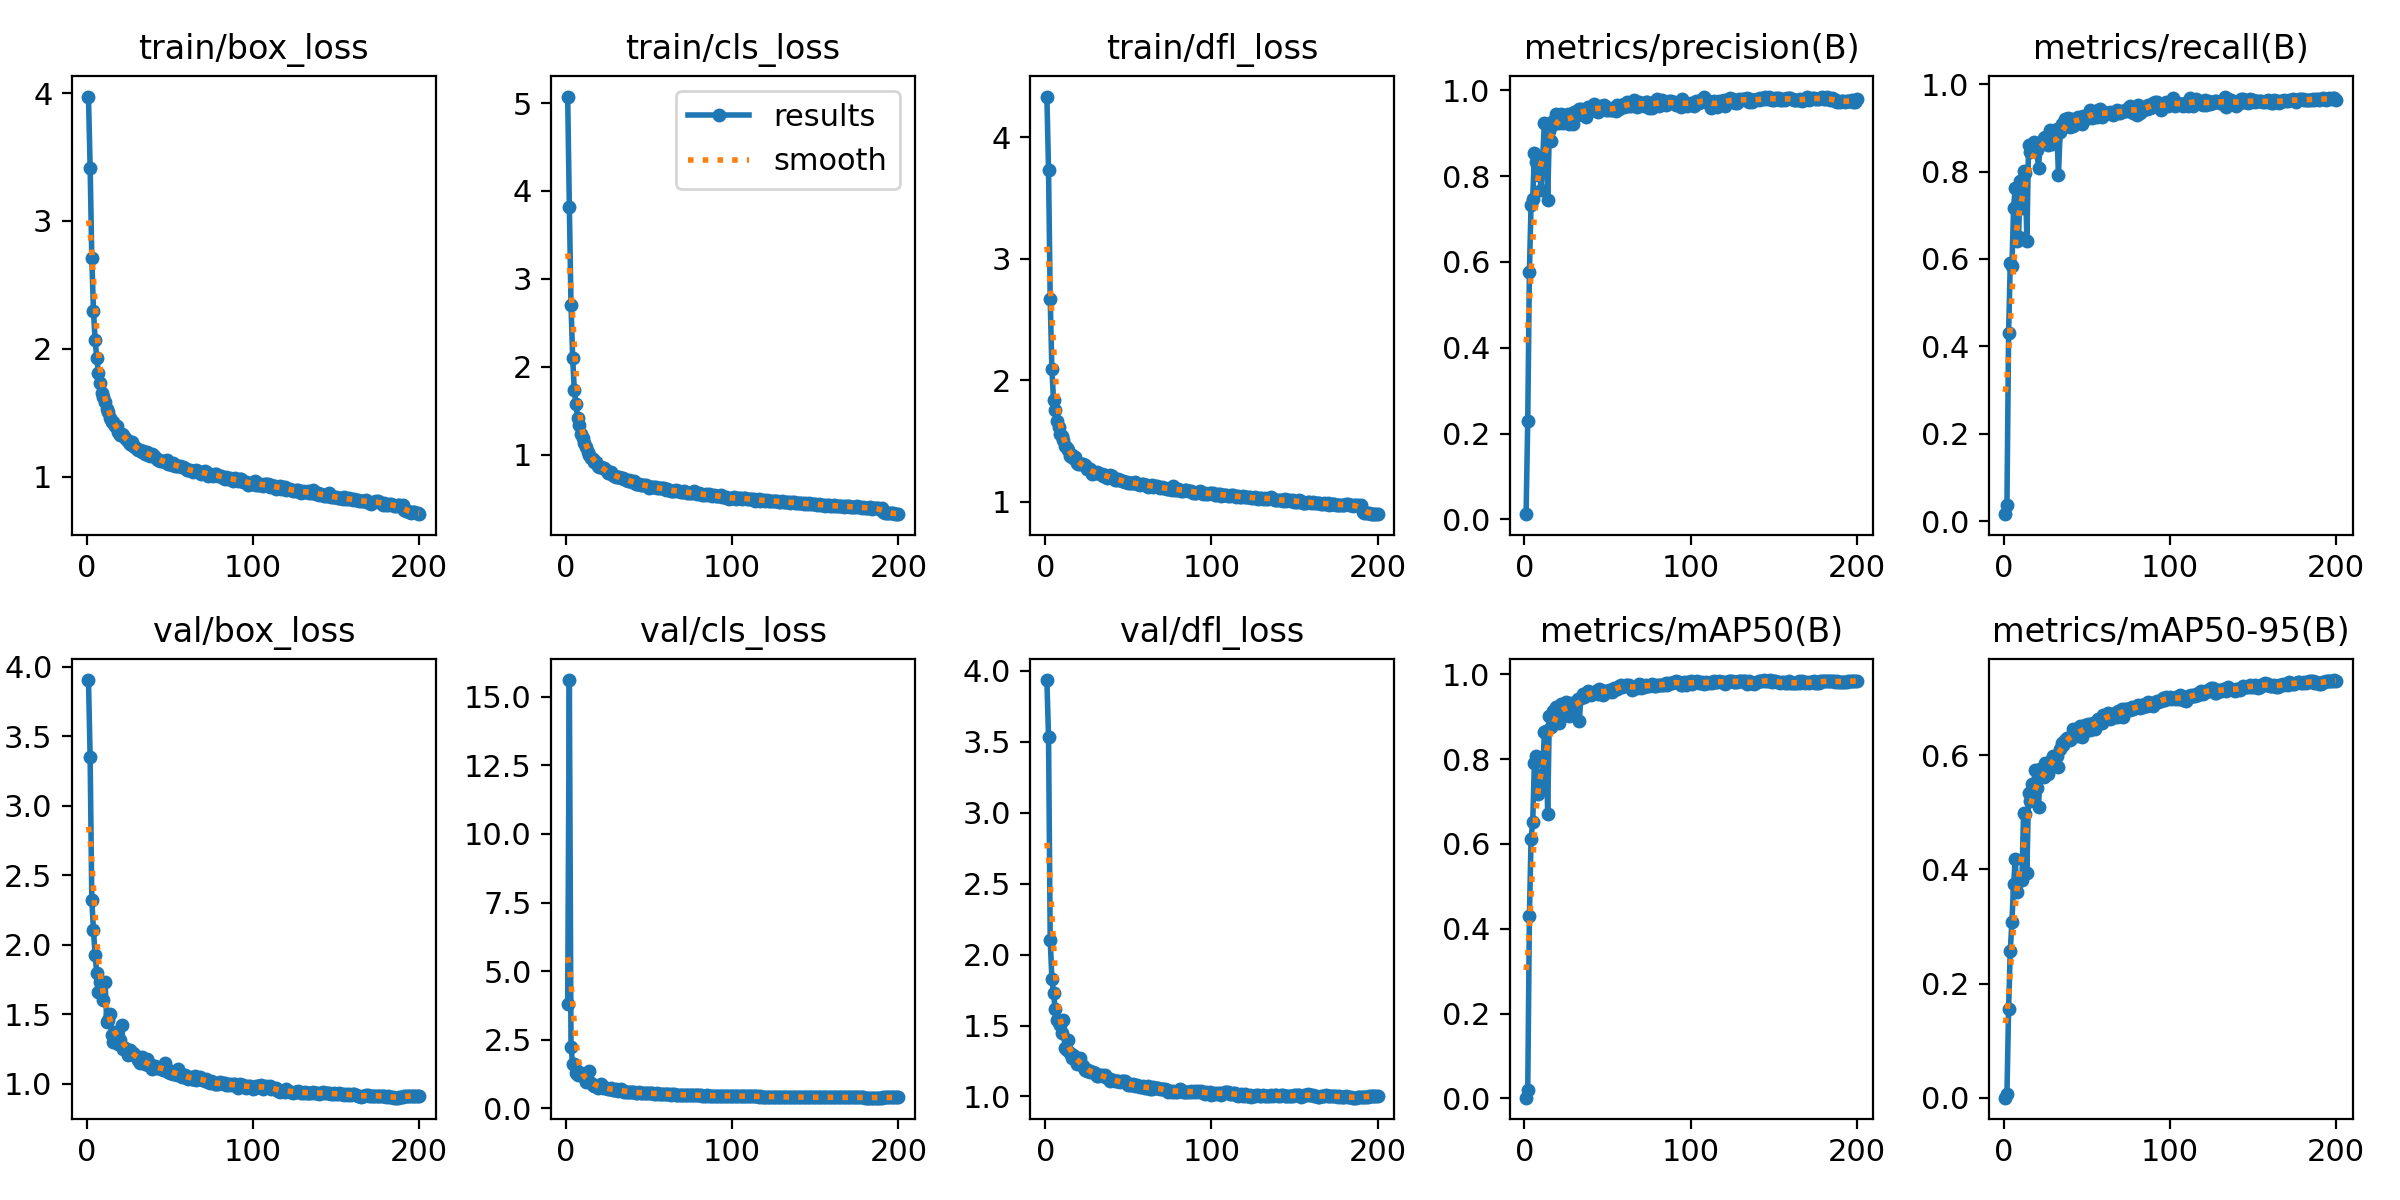

Values plotted in this chart, from the file beside it:
epoch, time, train/box_loss, train/cls_loss, train/dfl_loss, metrics/precision(B), metrics/recall(B), metrics/mAP50(B), metrics/mAP50-95(B), val/box_loss, val/cls_loss, val/dfl_loss, lr/pg0, lr/pg1, lr/pg2
1, 65.66, 3.974, 5.074, 4.336, 0.01207, 0.01571, 0.00167, 0.00052, 3.904, 3.783, 3.936, 0.07008, 0.003324, 0.003324
2, 128, 3.418, 3.823, 3.73, 0.2303, 0.03665, 0.01885, 0.00623, 3.347, 15.61, 3.532, 0.04005, 0.006625, 0.006625
3, 189.7, 2.714, 2.707, 2.668, 0.5774, 0.4306, 0.4296, 0.156, 2.324, 2.222, 2.106, 0.009981, 0.009892, 0.009892
4, 252.6, 2.297, 2.097, 2.097, 0.7336, 0.5916, 0.6126, 0.2581, 2.104, 1.6, 1.832, 0.009851, 0.009851, 0.009851
5, 315, 2.068, 1.732, 1.836, 0.7467, 0.5843, 0.6518, 0.3085, 1.925, 1.615, 1.729, 0.009802, 0.009802, 0.009802
6, 376.6, 1.925, 1.572, 1.757, 0.8531, 0.7173, 0.7917, 0.3748, 1.794, 1.297, 1.613, 0.009753, 0.009753, 0.009753
7, 438.3, 1.812, 1.416, 1.662, 0.8331, 0.7634, 0.8071, 0.4175, 1.661, 1.199, 1.54, 0.009703, 0.009703, 0.009703
8, 500.7, 1.731, 1.342, 1.617, 0.8028, 0.6408, 0.7169, 0.3605, 1.732, 1.32, 1.528, 0.009654, 0.009654, 0.009654
9, 563, 1.657, 1.237, 1.555, 0.8339, 0.6503, 0.7522, 0.3792, 1.724, 1.203, 1.503, 0.009604, 0.009604, 0.009604
10, 624.9, 1.619, 1.192, 1.541, 0.7684, 0.7781, 0.7285, 0.3836, 1.6, 1.173, 1.447, 0.009555, 0.009555, 0.009555
11, 686.9, 1.58, 1.134, 1.512, 0.8434, 0.7161, 0.7641, 0.3814, 1.731, 1.185, 1.539, 0.009505, 0.009505, 0.009505
12, 749.1, 1.531, 1.086, 1.463, 0.9239, 0.8004, 0.863, 0.4985, 1.447, 0.959, 1.343, 0.009456, 0.009456, 0.009456
13, 812.2, 1.507, 1.032, 1.44, 0.9216, 0.7969, 0.8659, 0.4964, 1.461, 0.9931, 1.328, 0.009406, 0.009406, 0.009406
14, 874.6, 1.461, 0.9964, 1.424, 0.7446, 0.6419, 0.6711, 0.3934, 1.499, 1.356, 1.398, 0.009357, 0.009357, 0.009357
15, 937.4, 1.423, 0.9613, 1.379, 0.9052, 0.8604, 0.9018, 0.5339, 1.353, 0.9051, 1.306, 0.009307, 0.009307, 0.009307
16, 1000, 1.425, 0.9501, 1.389, 0.8829, 0.845, 0.8748, 0.5195, 1.3, 0.8346, 1.272, 0.009258, 0.009258, 0.009258
17, 1063, 1.395, 0.9194, 1.363, 0.9281, 0.8519, 0.9132, 0.5492, 1.373, 0.8194, 1.293, 0.009208, 0.009208, 0.009208
18, 1125, 1.393, 0.9171, 1.366, 0.9215, 0.8681, 0.9129, 0.5466, 1.369, 0.7996, 1.28, 0.009158, 0.009158, 0.009158
19, 1187, 1.349, 0.8737, 1.32, 0.9456, 0.8555, 0.9216, 0.5746, 1.284, 0.7373, 1.232, 0.009109, 0.009109, 0.009109
20, 1249, 1.327, 0.8626, 1.312, 0.9414, 0.8503, 0.9095, 0.5424, 1.314, 0.7759, 1.24, 0.009059, 0.009059, 0.009059
21, 1311, 1.329, 0.8533, 1.309, 0.9241, 0.8084, 0.8845, 0.5085, 1.424, 0.8688, 1.273, 0.00901, 0.00901, 0.00901
22, 1372, 1.327, 0.843, 1.309, 0.9438, 0.8607, 0.9299, 0.575, 1.252, 0.7401, 1.219, 0.00896, 0.00896, 0.00896
23, 1434, 1.303, 0.8432, 1.311, 0.9243, 0.867, 0.9114, 0.5679, 1.259, 0.7588, 1.218, 0.008911, 0.008911, 0.008911
24, 1496, 1.284, 0.8197, 1.3, 0.9341, 0.8758, 0.9221, 0.5614, 1.239, 0.7225, 1.189, 0.008861, 0.008861, 0.008861
25, 1558, 1.281, 0.7882, 1.273, 0.9344, 0.8798, 0.9333, 0.5866, 1.205, 0.6889, 1.181, 0.008812, 0.008812, 0.008812
26, 1619, 1.256, 0.7892, 1.27, 0.9443, 0.8693, 0.9253, 0.5715, 1.241, 0.6958, 1.184, 0.008762, 0.008762, 0.008762
27, 1680, 1.267, 0.8006, 1.271, 0.9213, 0.8597, 0.9018, 0.5674, 1.225, 0.7195, 1.175, 0.008713, 0.008713, 0.008713
28, 1742, 1.239, 0.7629, 1.232, 0.9314, 0.8961, 0.9311, 0.5847, 1.224, 0.6734, 1.172, 0.008663, 0.008663, 0.008663
29, 1803, 1.228, 0.7582, 1.237, 0.9206, 0.8622, 0.9206, 0.5934, 1.209, 0.6793, 1.17, 0.008614, 0.008614, 0.008614
30, 1865, 1.216, 0.7497, 1.234, 0.9499, 0.866, 0.9324, 0.5979, 1.193, 0.6857, 1.164, 0.008564, 0.008564, 0.008564
31, 1927, 1.207, 0.7455, 1.243, 0.9498, 0.8743, 0.9329, 0.5981, 1.173, 0.6413, 1.145, 0.008515, 0.008515, 0.008515
32, 1989, 1.206, 0.7432, 1.238, 0.9419, 0.8984, 0.9404, 0.5981, 1.153, 0.6477, 1.145, 0.008466, 0.008466, 0.008466
33, 2050, 1.194, 0.7346, 1.232, 0.9558, 0.7922, 0.8898, 0.5793, 1.192, 0.717, 1.151, 0.008416, 0.008416, 0.008416
34, 2112, 1.196, 0.7281, 1.226, 0.9561, 0.8903, 0.9442, 0.6102, 1.155, 0.6212, 1.15, 0.008367, 0.008367, 0.008367
35, 2174, 1.178, 0.7236, 1.212, 0.9496, 0.9081, 0.9536, 0.621, 1.139, 0.5948, 1.143, 0.008317, 0.008317, 0.008317
36, 2236, 1.192, 0.7082, 1.22, 0.9453, 0.905, 0.9455, 0.6181, 1.177, 0.6057, 1.153, 0.008268, 0.008268, 0.008268
37, 2297, 1.165, 0.7044, 1.2, 0.9381, 0.9205, 0.9523, 0.6266, 1.139, 0.6077, 1.132, 0.008218, 0.008218, 0.008218
38, 2359, 1.16, 0.7166, 1.203, 0.9611, 0.9131, 0.9606, 0.6302, 1.143, 0.5843, 1.133, 0.008169, 0.008169, 0.008169
39, 2421, 1.178, 0.7028, 1.219, 0.9587, 0.9236, 0.9567, 0.6305, 1.109, 0.588, 1.109, 0.008119, 0.008119, 0.008119
40, 2483, 1.171, 0.6854, 1.21, 0.9599, 0.9016, 0.9519, 0.6274, 1.124, 0.5822, 1.12, 0.00807, 0.00807, 0.00807
41, 2545, 1.152, 0.696, 1.196, 0.9555, 0.921, 0.9546, 0.632, 1.125, 0.5774, 1.116, 0.00802, 0.00802, 0.00802
42, 2607, 1.137, 0.666, 1.184, 0.9677, 0.9037, 0.9566, 0.6462, 1.111, 0.5726, 1.107, 0.007971, 0.007971, 0.007971
43, 2669, 1.132, 0.6655, 1.182, 0.9513, 0.92, 0.9592, 0.6381, 1.113, 0.5674, 1.112, 0.007921, 0.007921, 0.007921
44, 2732, 1.124, 0.6701, 1.187, 0.9487, 0.9183, 0.9537, 0.633, 1.114, 0.5741, 1.107, 0.007872, 0.007872, 0.007872
45, 2793, 1.12, 0.6535, 1.183, 0.9599, 0.9246, 0.9649, 0.6366, 1.107, 0.5545, 1.1, 0.007822, 0.007822, 0.007822
46, 2856, 1.121, 0.6558, 1.172, 0.9647, 0.9151, 0.9628, 0.6503, 1.101, 0.5542, 1.107, 0.007772, 0.007772, 0.007772
47, 2918, 1.113, 0.6548, 1.176, 0.959, 0.9089, 0.952, 0.6314, 1.146, 0.5643, 1.106, 0.007723, 0.007723, 0.007723
48, 2980, 1.129, 0.6552, 1.16, 0.9649, 0.9277, 0.961, 0.6454, 1.11, 0.5385, 1.107, 0.007673, 0.007673, 0.007673
49, 3042, 1.101, 0.6423, 1.167, 0.9544, 0.9215, 0.9575, 0.6533, 1.083, 0.5442, 1.093, 0.007624, 0.007624, 0.007624
50, 3104, 1.095, 0.625, 1.153, 0.953, 0.9256, 0.9574, 0.6497, 1.076, 0.5579, 1.079, 0.007574, 0.007574, 0.007574
51, 3166, 1.089, 0.63, 1.155, 0.9586, 0.9218, 0.9635, 0.6539, 1.076, 0.5479, 1.08, 0.007525, 0.007525, 0.007525
52, 3228, 1.105, 0.6342, 1.158, 0.9533, 0.9415, 0.9619, 0.644, 1.072, 0.5376, 1.08, 0.007476, 0.007476, 0.007476
53, 3290, 1.086, 0.633, 1.154, 0.9545, 0.9225, 0.9588, 0.6511, 1.086, 0.5363, 1.09, 0.007426, 0.007426, 0.007426
54, 3353, 1.083, 0.6272, 1.16, 0.9591, 0.9344, 0.9681, 0.6569, 1.064, 0.525, 1.076, 0.007377, 0.007377, 0.007377
55, 3415, 1.078, 0.6147, 1.149, 0.9513, 0.9351, 0.9642, 0.645, 1.104, 0.5412, 1.084, 0.007327, 0.007327, 0.007327
56, 3476, 1.079, 0.6216, 1.15, 0.967, 0.9246, 0.9639, 0.6543, 1.061, 0.5265, 1.071, 0.007278, 0.007278, 0.007278
57, 3538, 1.075, 0.6231, 1.141, 0.9574, 0.9413, 0.9721, 0.6635, 1.052, 0.5283, 1.07, 0.007228, 0.007228, 0.007228
58, 3600, 1.078, 0.6176, 1.148, 0.9651, 0.9424, 0.9756, 0.6641, 1.055, 0.525, 1.068, 0.007178, 0.007178, 0.007178
59, 3662, 1.069, 0.6183, 1.146, 0.965, 0.9241, 0.9706, 0.6563, 1.065, 0.5248, 1.074, 0.007129, 0.007129, 0.007129
60, 3724, 1.054, 0.5982, 1.137, 0.9624, 0.9367, 0.9712, 0.6697, 1.042, 0.5035, 1.061, 0.007079, 0.007079, 0.007079
... 140 more rows
